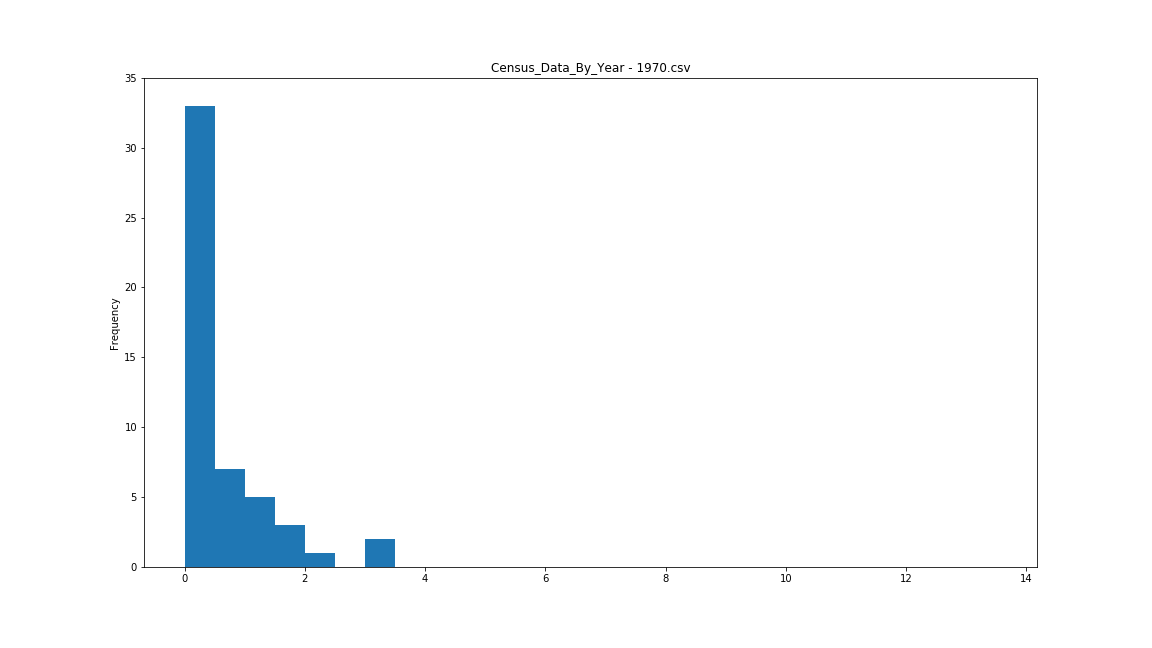

Source data for this figure (header and first rows):
State, Population, Apportionment, ElectoralVotes, AverageConstituency, RelativeUnfairness
Alabama, 3444165, 7, 9, 382685, 2.822
Alaska, 300382, 1, 3, 100127, 0.000000
Arizona, 1770900, 4, 6, 295150, 1.948
Arkansas, 1923295, 4, 6, 320549, 2.201
California, 19953134, 43, 45, 443403, 3.428
Colorado, 2207259, 5, 7, 315323, 2.149
Connecticut, 3031709, 6, 8, 378964, 2.785
Delaware, 548104, 1, 3, 182701, 0.8247
DistrictofColumbia, 756510, , 3, 252170, 1.518
Florida, 6789443, 15, 17, 399379, 2.989
Georgia, 4589575, 10, 12, 382465, 2.82
Hawaii, 768561, 2, 4, 192140, 0.919
Idaho, 712567, 2, 4, 178142, 0.7792
Illinois, 11113976, 24, 26, 427461, 3.269
Indiana, 5193669, 11, 13, 399513, 2.99
Iowa, 2824376, 6, 8, 353047, 2.526
Kansas, 2246578, 5, 7, 320940, 2.205
Kentucky, 3218706, 7, 9, 357634, 2.572
Louisiana, 3641306, 8, 10, 364131, 2.637
Maine, 992048, 2, 4, 248012, 1.477
Maryland, 3922399, 8, 10, 392240, 2.917
Massachusetts, 5689170, 12, 14, 406369, 3.059
Michigan, 8875083, 19, 21, 422623, 3.221
Minnesota, 3804971, 8, 10, 380497, 2.8
Mississippi, 2216912, 5, 7, 316702, 2.163
Missouri, 4676501, 10, 12, 389708, 2.892
Montana, 694409, 2, 4, 173602, 0.7338
Nebraska, 1483493, 3, 5, 296699, 1.963
Nevada, 488738, 1, 3, 162913, 0.6271
NewHampshire, 737681, 2, 4, 184420, 0.8419
NewJersey, 7168164, 15, 17, 421657, 3.211
NewMexico, 1016000, 2, 4, 254000, 1.537
NewYork, 18236967, 39, 41, 444804, 3.442
NorthCarolina, 5082059, 11, 13, 390928, 2.904
NorthDakota, 617761, 1, 3, 205920, 1.057
Ohio, 10652017, 23, 25, 426081, 3.255
Oklahoma, 2559229, 6, 8, 319904, 2.195
Oregon, 2091385, 4, 6, 348564, 2.481
Pennsylvania, 11793909, 25, 27, 436811, 3.363
RhodeIsland, 946725, 2, 4, 236681, 1.364
SouthCarolina, 2590516, 6, 8, 323814, 2.234
SouthDakota, 665507, 2, 4, 166377, 0.6617
Tennessee, 3923687, 8, 10, 392369, 2.919
Texas, 11196730, 24, 26, 430643, 3.301
Utah, 1059273, 2, 4, 264818, 1.645
Vermont, 444330, 1, 3, 148110, 0.4792
Virginia, 4648494, 10, 12, 387374, 2.869
Washington, 3409169, 7, 9, 378797, 2.783
WestVirginia, 1744237, 4, 6, 290706, 1.903
Wisconsin, 4417731, 9, 11, 401612, 3.011
Wyoming, 332416, 1, 3, 110805, 0.1066
